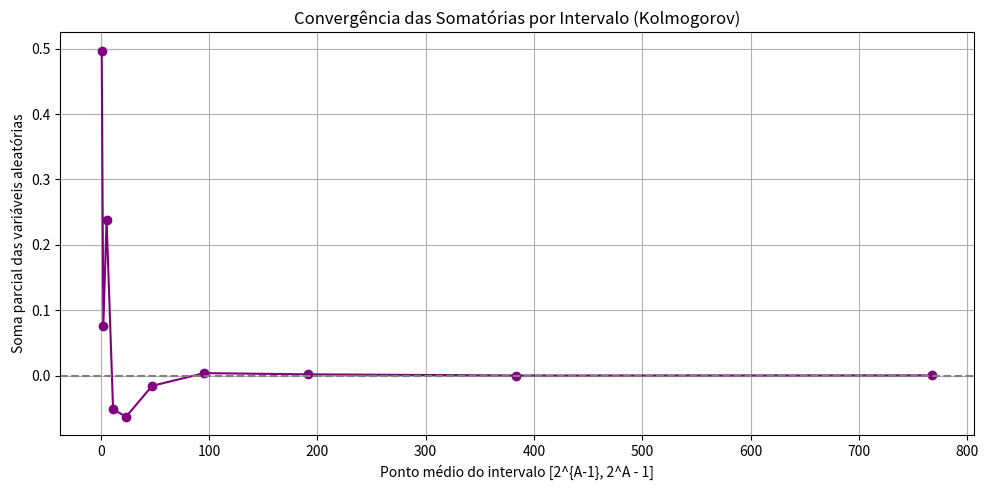

The matplotlib source for this figure:
import numpy as np
import matplotlib.pyplot as plt

# Definir os valores de A
A_values = [1, 2, 3, 4, 5, 6, 7, 8, 9, 10]
resultados = []

np.random.seed(42)  # Reprodutibilidade

for A in A_values:
    start = 2**(A - 1)
    end = 2**A - 1
    tamanho_intervalo = end - start + 1

    # Gerar variáveis aleatórias independentes com esperança 0 e variância controlada
    # Usamos distribuição normal padrão escalada por 1/n^1.5 para garantir convergência (decrescimento rápido de variância)
    X = np.array([np.random.normal(0, 1 / (n ** 1.5)) for n in range(start, end + 1)])

    # Soma parcial da série neste intervalo
    soma = np.sum(X)

    # Centro do intervalo
    centro = (start + end) / 2

    resultados.append({
        '2^A': 2**A,
        'intervalo': f'[{start}, {end}]',
        'ponto_convergencia': centro,
        'soma_intervalo': soma
    })

# Exibir resultados
print("2^A\tIntervalo\t\tPonto_Médio\tSoma Aleatória")
for r in resultados:
    print(f"{r['2^A']}\t{r['intervalo']}\t{r['ponto_convergencia']:.1f}\t\t{r['soma_intervalo']:.5f}")

# Plotar as somas para visualizar convergência
plt.figure(figsize=(10, 5))
somas = [r['soma_intervalo'] for r in resultados]
pontos = [r['ponto_convergencia'] for r in resultados]

plt.plot(pontos, somas, marker='o', linestyle='-', color='purple')
plt.axhline(0, color='gray', linestyle='--')
plt.title("Convergência das Somatórias por Intervalo (Kolmogorov)")
plt.xlabel("Ponto médio do intervalo [2^{A-1}, 2^A - 1]")
plt.ylabel("Soma parcial das variáveis aleatórias")
plt.grid(True)
plt.tight_layout()
plt.show()
